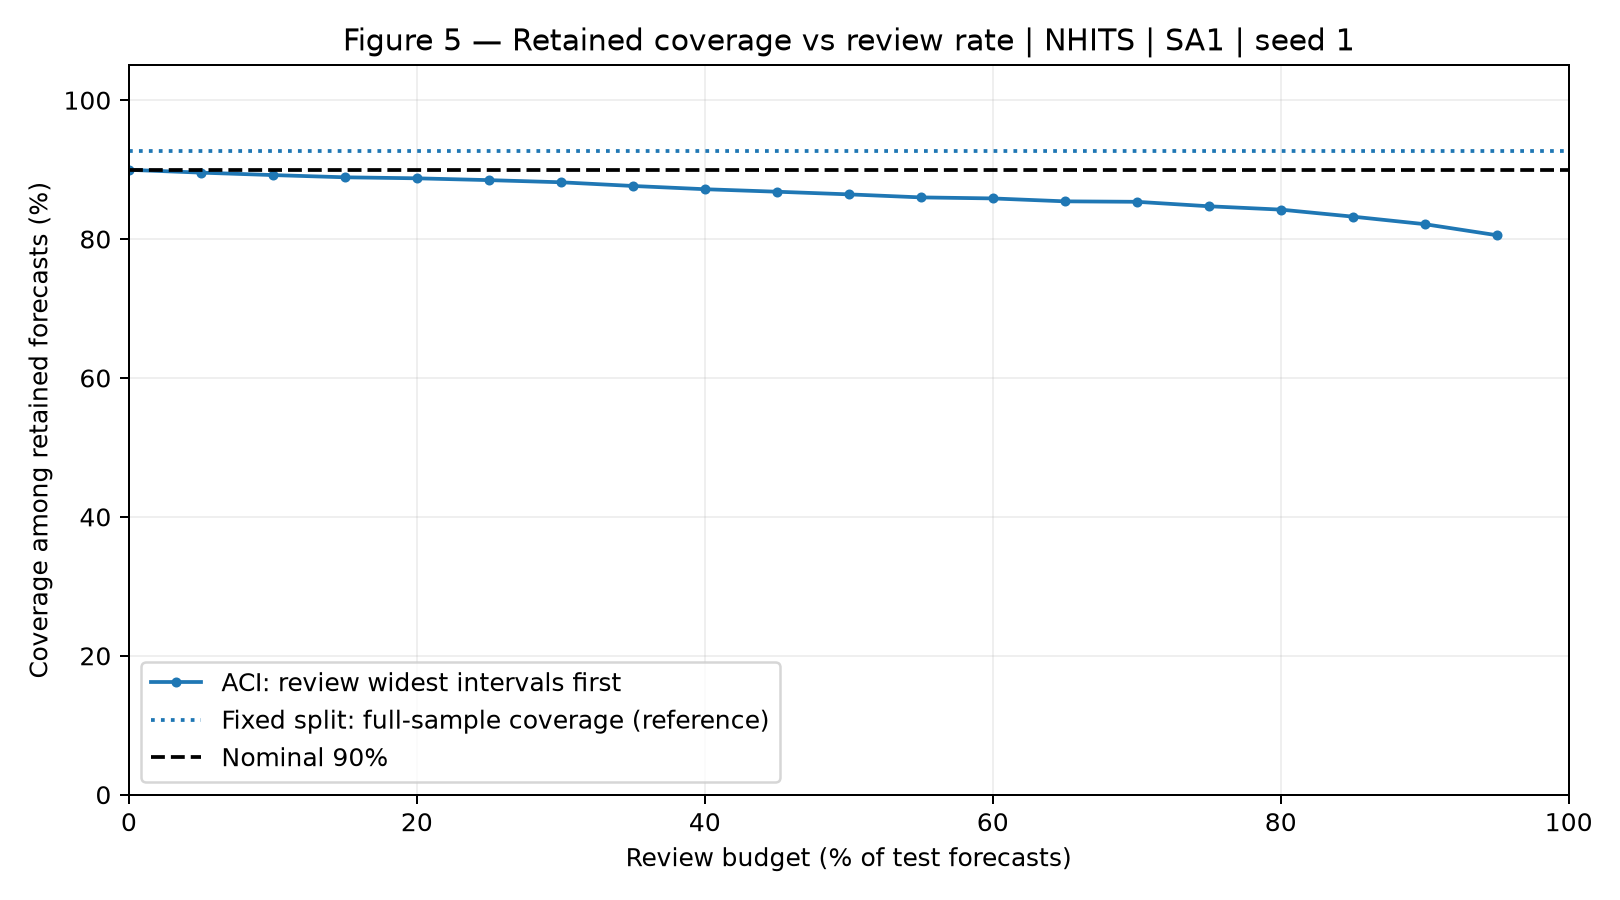

Values plotted in this chart, from the file beside it:
review_rate_percent, review_count, retained_count, aci_retained_coverage, fixed_full_sample_coverage_reference, nominal_coverage_reference
0, 0, 67249, 0.8997, 0.927, 0.9
5, 3362, 63887, 0.8956, 0.927, 0.9
10, 6724, 60525, 0.8921, 0.927, 0.9
15, 10087, 57162, 0.8889, 0.927, 0.9
20, 13449, 53800, 0.8874, 0.927, 0.9
25, 16812, 50437, 0.8848, 0.927, 0.9
30, 20174, 47075, 0.8817, 0.927, 0.9
35, 23537, 43712, 0.8764, 0.927, 0.9
40, 26899, 40350, 0.8717, 0.927, 0.9
45, 30262, 36987, 0.8681, 0.927, 0.9
50, 33624, 33625, 0.8643, 0.927, 0.9
55, 36986, 30263, 0.86, 0.927, 0.9
60, 40349, 26900, 0.8585, 0.927, 0.9
65, 43711, 23538, 0.8543, 0.927, 0.9
70, 47074, 20175, 0.8536, 0.927, 0.9
75, 50436, 16813, 0.8472, 0.927, 0.9
80, 53799, 13450, 0.8424, 0.927, 0.9
85, 57161, 10088, 0.8323, 0.927, 0.9
90, 60524, 6725, 0.8214, 0.927, 0.9
95, 63886, 3363, 0.8055, 0.927, 0.9
100, 67249, 0, , 0.927, 0.9
